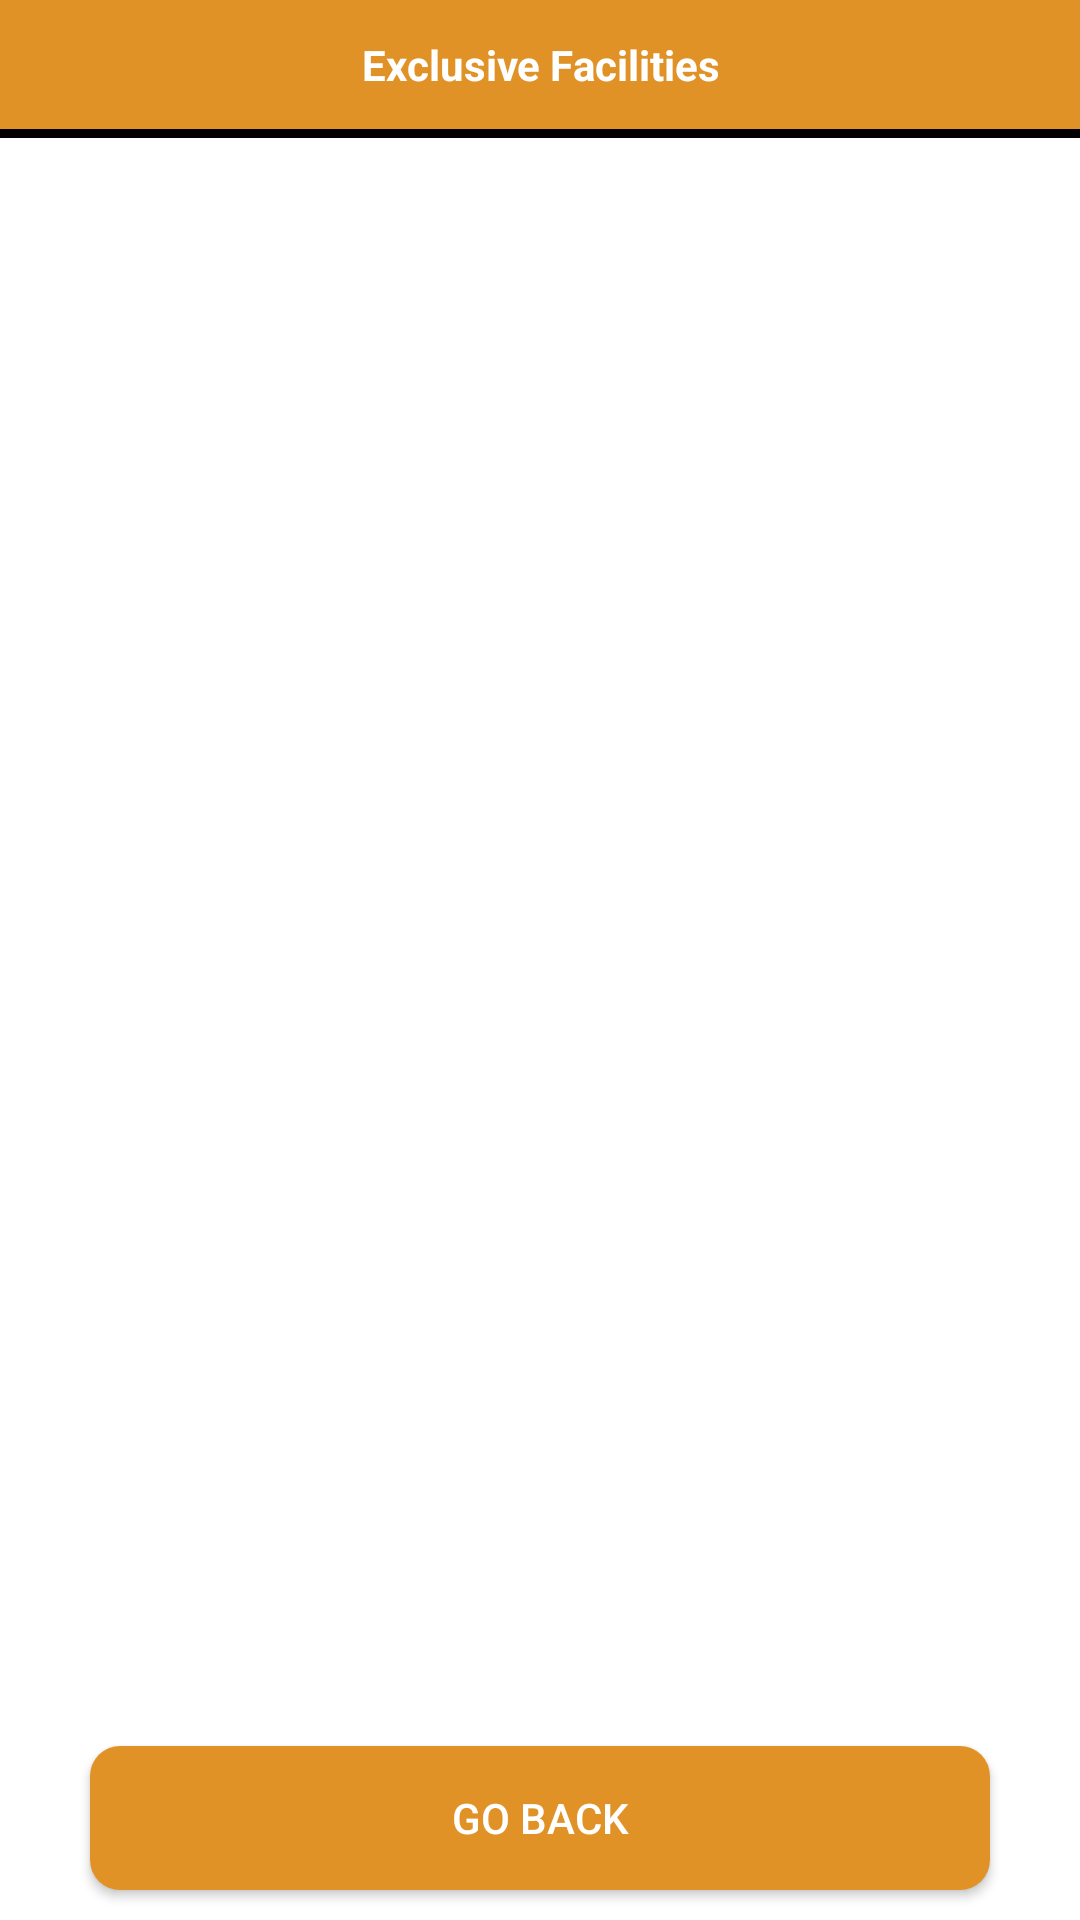

Here is an Android app screen rendered from its layout file. Give the layout XML and the strings, colors and styles it references.
<!-- AndroidManifest.xml: application theme AppTheme -->
<!-- res/layout/activity_add_exclusive_facilities.xml -->
<LinearLayout xmlns:android="http://schemas.android.com/apk/res/android"
    android:orientation="vertical"
    android:background="#fff"
    android:layout_width="match_parent"
    android:layout_height="wrap_content"

    >
    <TextView
        android:id="@+id/text"
        android:layout_width="match_parent"
        android:layout_height="wrap_content"
        android:padding="12dp"
        android:text="Exclusive Facilities"
        android:textColor="#fff"
        android:textStyle="bold"
        android:background="#e19227"
        android:gravity="center"
        />
    <View
        android:id="@+id/view"
        android:layout_below="@+id/text"
        android:layout_width="match_parent"
        android:layout_height="3dp"
        android:background="#000"
        />

    <ExpandableListView
        android:layout_marginTop="10dp"
        android:id="@+id/expListView"
        android:layout_weight="1"
        android:scrollbars="vertical"
        android:layout_height="0dp"
        android:layout_width="match_parent"/>

    <TextView
        android:layout_marginTop="10dp"
        android:textColor="#000"
        android:layout_width="match_parent"
        android:layout_height="wrap_content"
        android:id="@+id/tvTotal"
        android:layout_gravity="center"
        android:gravity="center"

        />
    <Button
        android:id="@+id/btnBack"
        android:layout_marginTop="20dp"
        android:layout_marginBottom="10dp"
        android:layout_marginLeft="30dp"
        android:layout_marginRight="30dp"
        android:layout_width="match_parent"
        android:layout_height="wrap_content"
        android:text="Go Back"
        android:background="@drawable/button_background"
        android:padding="10dp"
        android:textColor="#fff"
        android:gravity="center"
        />
</LinearLayout>
<!-- resources referenced by this layout -->
<resources>
  <!-- drawable button_background (drawable) -->
  <?xml version="1.0" encoding="utf-8"?>
  <shape xmlns:android="http://schemas.android.com/apk/res/android">
  
      <solid android:color="#e19227" />
      <corners android:radius="10dp"></corners>
  </shape>
  <style name="AppTheme" parent="Theme.AppCompat.Light.DarkActionBar">
          
          <item name="colorPrimary">@color/colorPrimary</item>
          <item name="colorPrimaryDark">@color/colorPrimaryDark</item>
          <item name="colorAccent">@color/colorAccent</item>
      </style>
  <color name="colorPrimary">#18274A</color>
  <color name="colorPrimaryDark">#0F1C3F</color>
  <color name="colorAccent">#18274A</color>
</resources>
